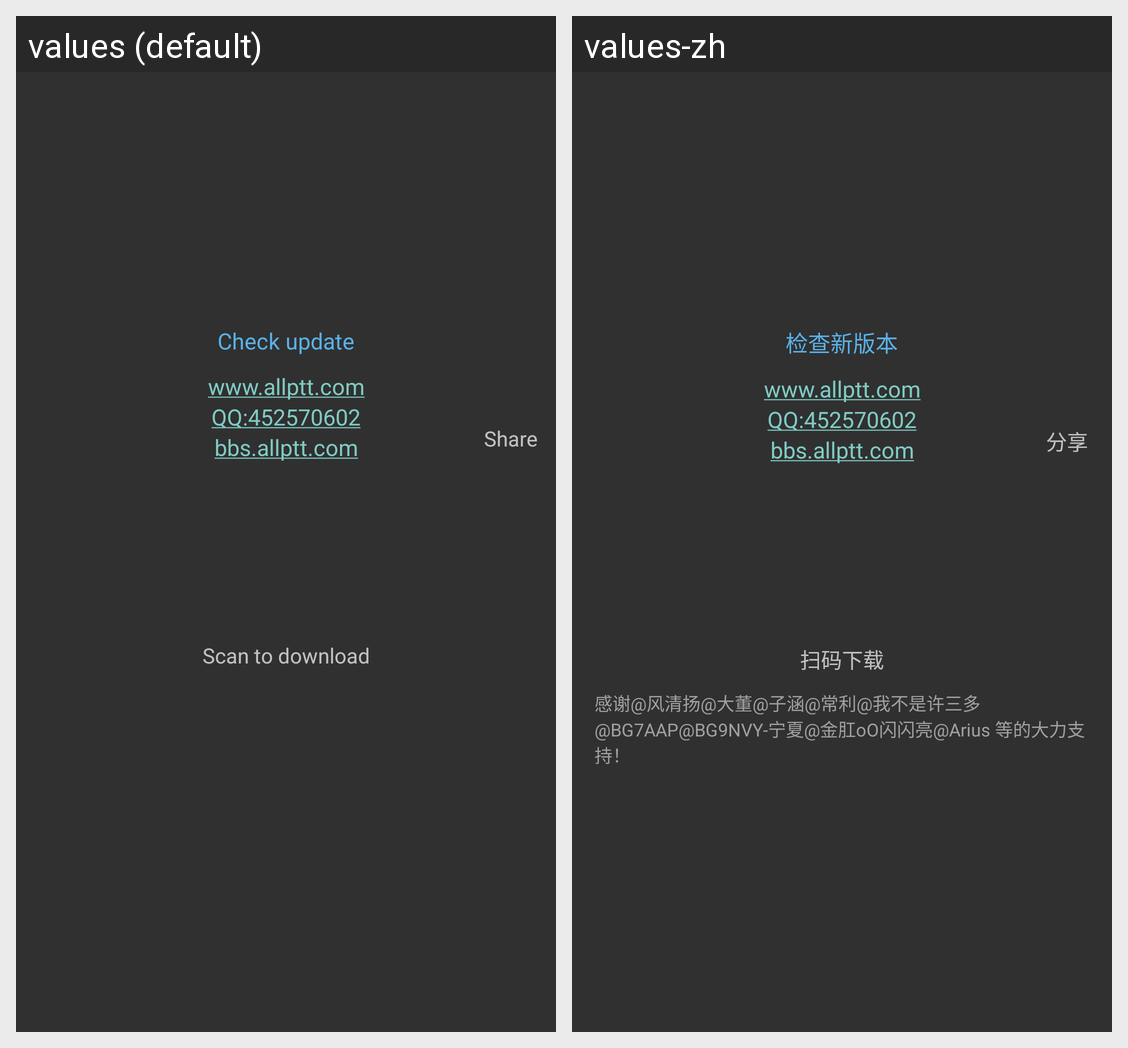

Here is an Android app screen in its default locale and in the app's own translations. Write out the translated-string differences for the strings that appear on this screen.
Android screen res/layout/app_about.xml rendered under 2 locales, left to right: values (default), values-zh. Device: Nexus 5 (rendered at 1080×1920; each locale shown at half size, 540×960, under a caption strip naming it); theme Theme.AppCompat.NoActionBar.
Strings drawn on this screen, with the default value and each locale's value (text and hints the layout hard-codes, and strings that could not be matched under every locale, appear in the picture but are not listed):

check_update
  values: Check update
  values-zh: 检查新版本

homepage_link
  values: www.allptt.com
  values-zh: www.allptt.com

tvQQ
  values: QQ:452570602
  values-zh: QQ:452570602

share
  values: Share
  values-zh: 分享

scan_to_download
  values: Scan to download
  values-zh: 扫码下载
